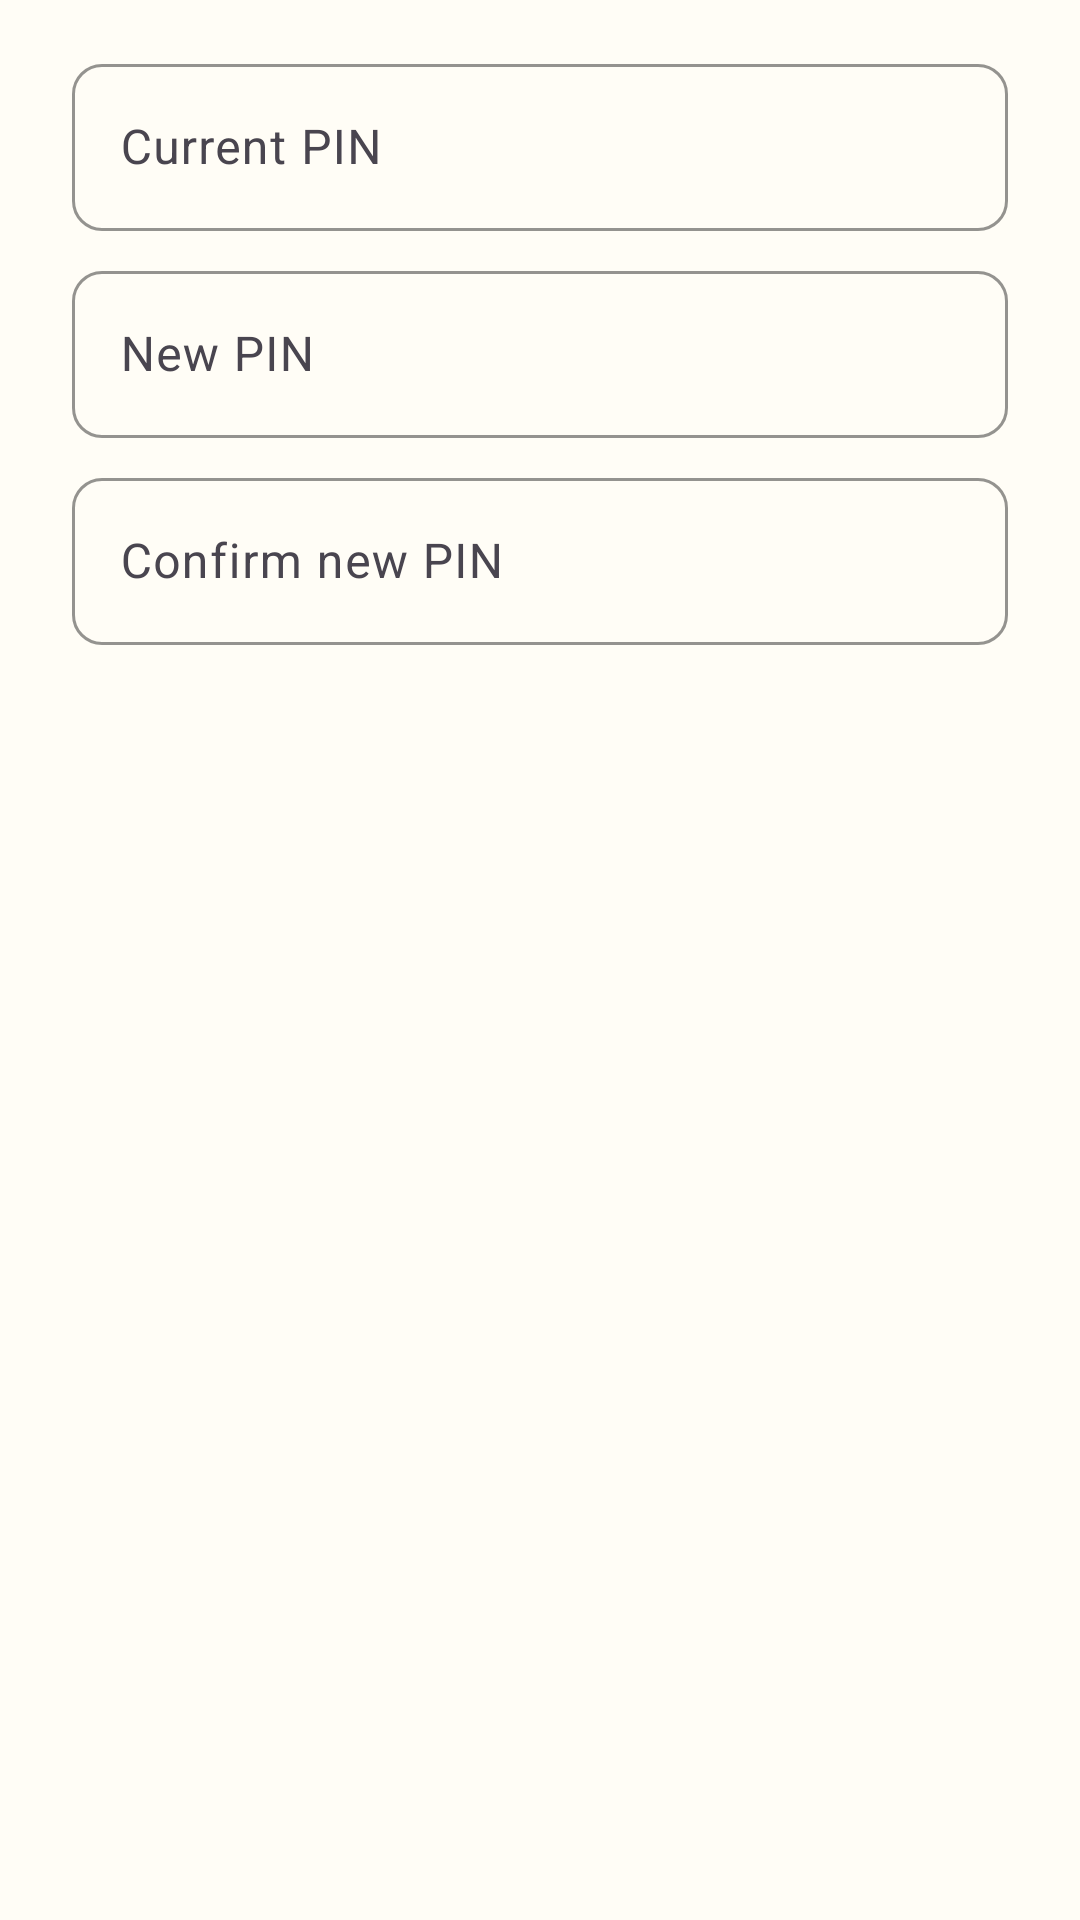

Here is an Android app screen rendered from its layout file. Give the layout XML and the strings, colors and styles it references.
<!-- AndroidManifest.xml: application theme Theme.BaonTracker -->
<!-- res/layout/dialog_change_pin.xml -->
<?xml version="1.0" encoding="utf-8"?>
<LinearLayout xmlns:android="http://schemas.android.com/apk/res/android"
    android:layout_width="match_parent"
    android:layout_height="wrap_content"
    android:orientation="vertical"
    android:paddingStart="24dp"
    android:paddingTop="8dp"
    android:paddingEnd="24dp">

    <com.google.android.material.textfield.TextInputLayout
        android:id="@+id/tilCurrent"
        android:layout_width="match_parent"
        android:layout_height="wrap_content"
        android:layout_marginTop="8dp"
        android:hint="Current PIN">

        <com.google.android.material.textfield.TextInputEditText
            android:id="@+id/etCurrent"
            android:layout_width="match_parent"
            android:layout_height="wrap_content"
            android:inputType="numberPassword"
            android:maxLength="4" />
    </com.google.android.material.textfield.TextInputLayout>

    <com.google.android.material.textfield.TextInputLayout
        android:id="@+id/tilNew"
        android:layout_width="match_parent"
        android:layout_height="wrap_content"
        android:layout_marginTop="8dp"
        android:hint="New PIN">

        <com.google.android.material.textfield.TextInputEditText
            android:id="@+id/etNew"
            android:layout_width="match_parent"
            android:layout_height="wrap_content"
            android:inputType="numberPassword"
            android:maxLength="4" />
    </com.google.android.material.textfield.TextInputLayout>

    <com.google.android.material.textfield.TextInputLayout
        android:id="@+id/tilConfirm"
        android:layout_width="match_parent"
        android:layout_height="wrap_content"
        android:layout_marginTop="8dp"
        android:hint="Confirm new PIN">

        <com.google.android.material.textfield.TextInputEditText
            android:id="@+id/etConfirm"
            android:layout_width="match_parent"
            android:layout_height="wrap_content"
            android:inputType="numberPassword"
            android:maxLength="4" />
    </com.google.android.material.textfield.TextInputLayout>
</LinearLayout>
<!-- resources referenced by this layout -->
<resources>
  <style name="Theme.BaonTracker" parent="Theme.Material3.Light.NoActionBar">
          <item name="colorPrimary">@color/purple_main</item>
          <item name="colorOnPrimary">@color/purple_dark</item>
          <item name="colorPrimaryContainer">@color/purple_pastel</item>
          <item name="colorOnPrimaryContainer">@color/purple_dark</item>
          <item name="colorSecondary">@color/purple_main</item>
          <item name="colorSecondaryContainer">@color/purple_pastel</item>
          <item name="colorOnSecondaryContainer">@color/purple_dark</item>
          <item name="colorSurface">@color/white</item>
          <item name="colorSurfaceContainer">@color/white</item>
          <item name="colorError">@color/error</item>
          <item name="android:colorBackground">@color/background</item>
          <item name="android:windowBackground">@color/background</item>
          <item name="android:statusBarColor">@color/yellow_pastel</item>
          <item name="android:windowLightStatusBar">true</item>
          <item name="materialButtonStyle">@style/Widget.BaonTracker.Button</item>
          <item name="textInputStyle">@style/Widget.BaonTracker.TextInput</item>
      </style>
  <color name="purple_main">#B79CED</color>
  <color name="purple_dark">#4A3780</color>
  <color name="purple_pastel">#E6DAFB</color>
  <color name="white">#FFFFFF</color>
  <color name="error">#D64545</color>
  <color name="background">#FFFDF6</color>
  <color name="yellow_pastel">#FCE9A0</color>
  <style name="Widget.BaonTracker.Button" parent="Widget.Material3.Button">
          <item name="backgroundTint">@color/purple_pastel</item>
          <item name="android:textColor">@color/purple_dark</item>
          <item name="strokeColor">@color/purple_main</item>
          <item name="strokeWidth">2dp</item>
          <item name="cornerRadius">12dp</item>
          <item name="android:minHeight">52dp</item>
          <item name="android:textSize">15sp</item>
          <item name="android:textStyle">bold</item>
      </style>
  <style name="Widget.BaonTracker.TextInput" parent="Widget.Material3.TextInputLayout.OutlinedBox">
          <item name="boxCornerRadiusTopStart">10dp</item>
          <item name="boxCornerRadiusTopEnd">10dp</item>
          <item name="boxCornerRadiusBottomStart">10dp</item>
          <item name="boxCornerRadiusBottomEnd">10dp</item>
          <item name="boxStrokeColor">@color/purple_main</item>
          <item name="hintTextColor">@color/purple_dark</item>
      </style>
</resources>
